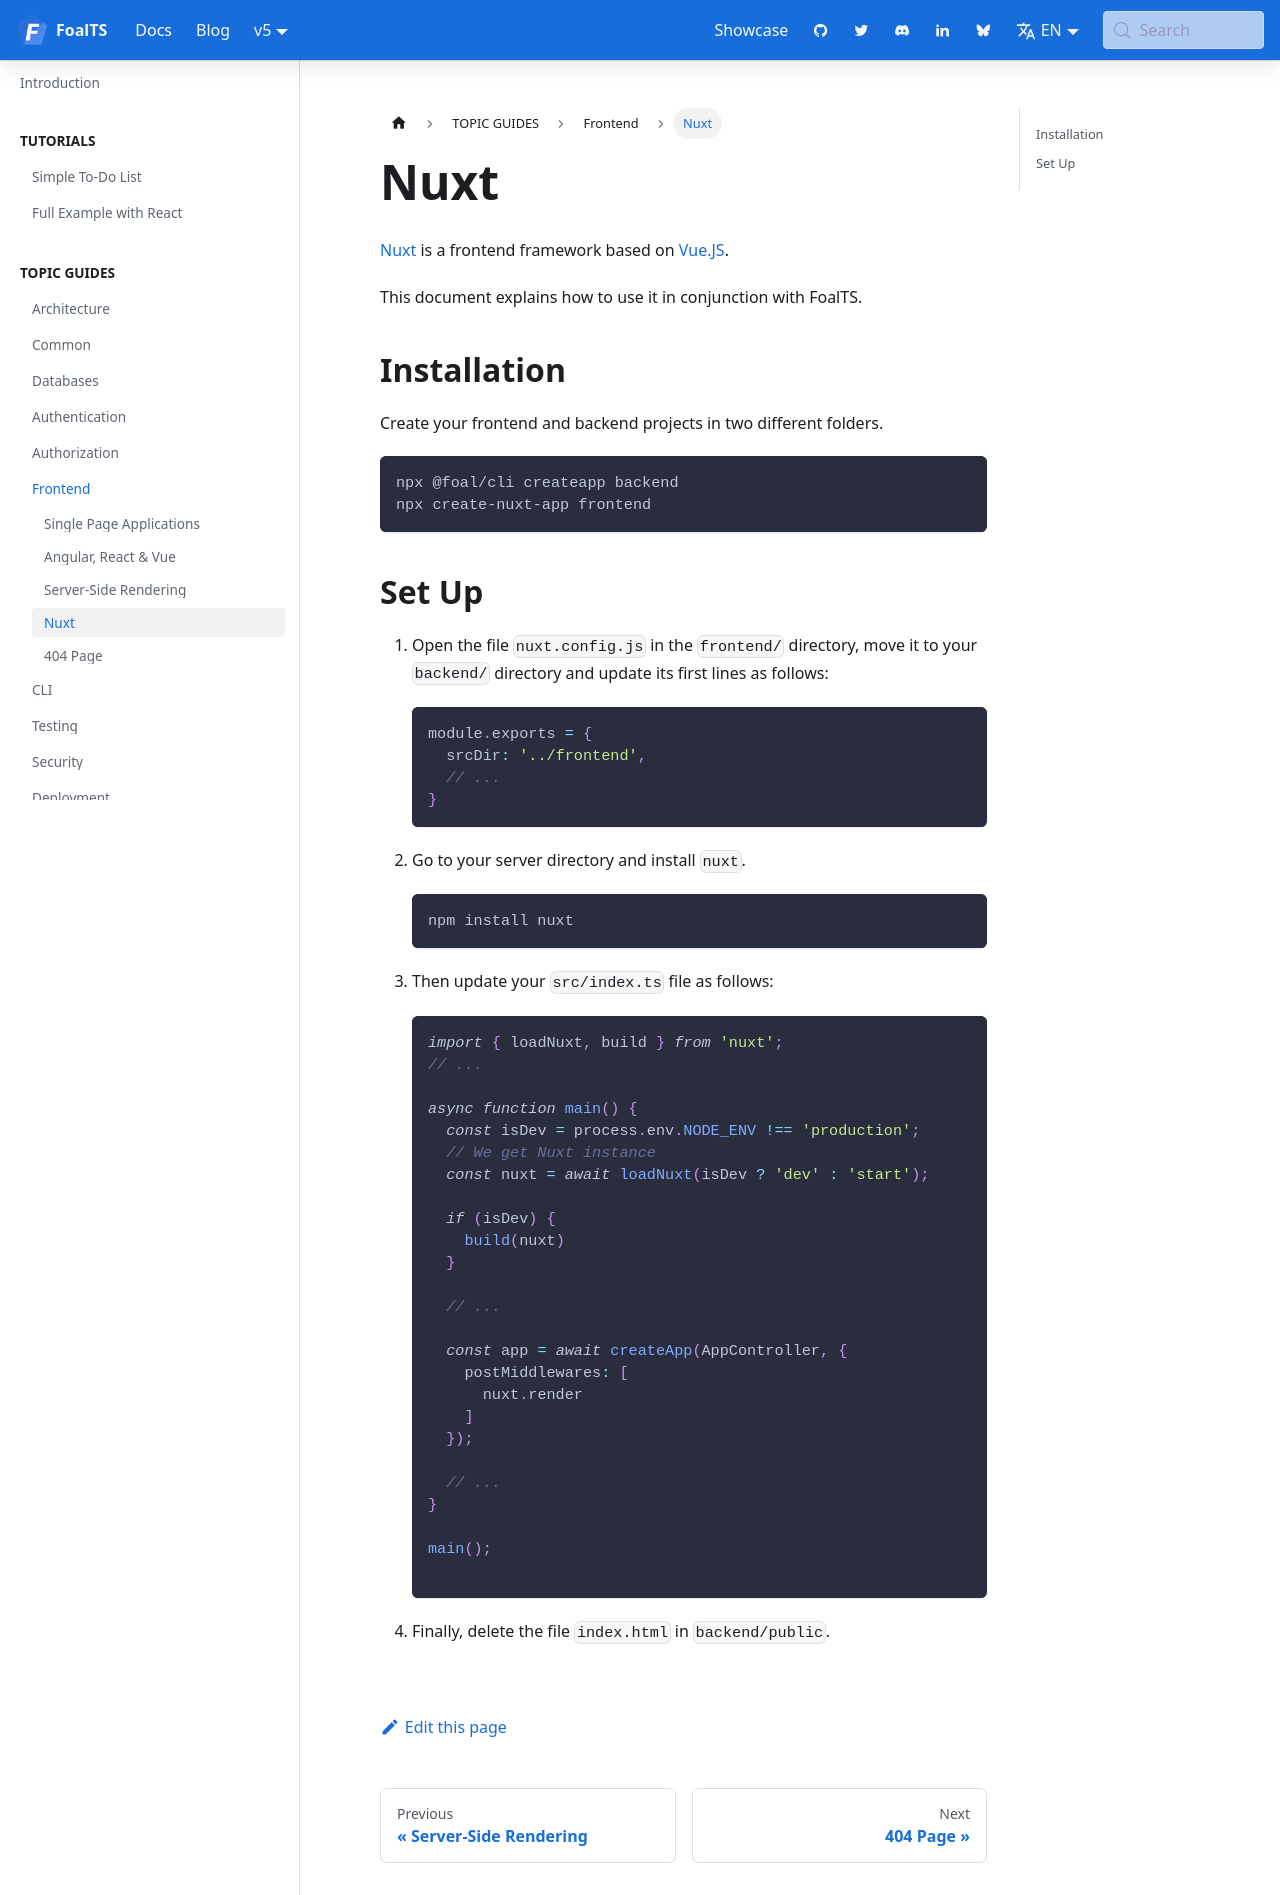

repository: FoalTS/foal · page: docs/frontend/nuxt.js/index.html · generator: docusaurus

---
title: Nuxt
---

[Nuxt](https://nuxtjs.org/) is a frontend framework based on [Vue.JS](http://vuejs.org).

This document explains how to use it in conjunction with FoalTS.

## Installation

Create your frontend and backend projects in two different folders.

```
npx @foal/cli createapp backend
npx create-nuxt-app frontend
```

## Set Up

1. Open the file `nuxt.config.js` in the `frontend/` directory, move it to your `backend/` directory and update its first lines as follows:

    ```typescript
    module.exports = {
      srcDir: '../frontend',
      // ...
    }
    ```

2. Go to your server directory and install `nuxt`.
    
    ```
    npm install nuxt
    ```

3. Then update your `src/index.ts` file as follows:

    ```typescript
    import { loadNuxt, build } from 'nuxt';
    // ...

    async function main() {
      const isDev = process.env.NODE_ENV !== 'production';
      // We get Nuxt instance
      const nuxt = await loadNuxt(isDev ? 'dev' : 'start');

      if (isDev) {
        build(nuxt)
      }
    
      // ...

      const app = await createApp(AppController, {
        postMiddlewares: [
          nuxt.render
        ]
      });
    
      // ...
    }

    main();

    ```
    
4. Finally, delete the file `index.html` in `backend/public`.
